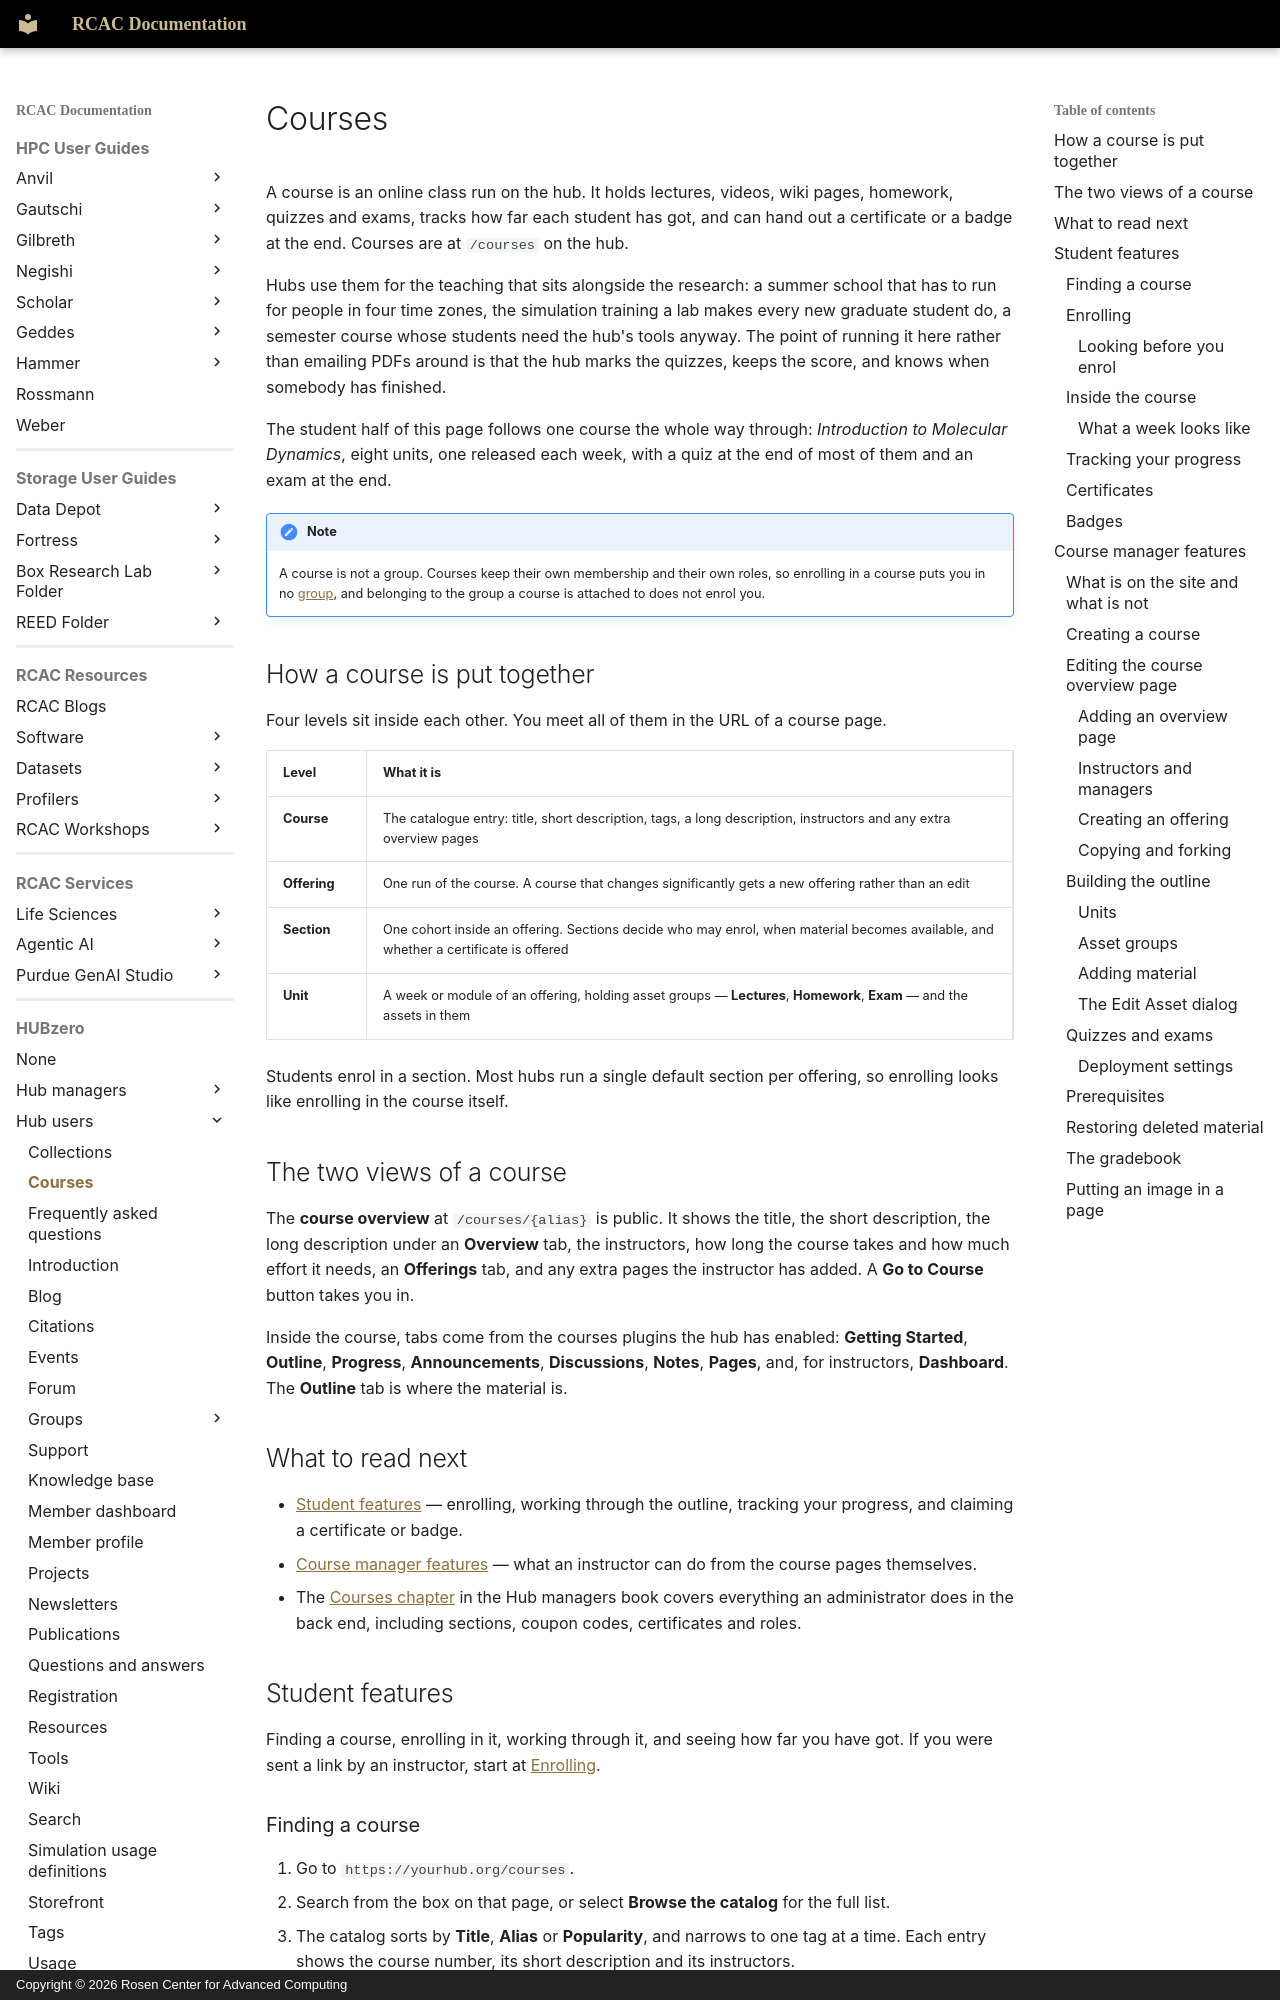

repository: PurdueRCAC/RCAC-Docs · page: hubzero/users/courses/index.html · generator: mkdocs · copyright: Copyright © 2026 Rosen Center for Advanced Computing

---
tags:
- HUBzero
render_macros: false
hubzero:
  upstream: docs/users/02-courses.md
  commit: 9c1a8c678002bdfb41860f90915a3589ab60339e
  status: rewritten
  reviewed-against: 2.4-main @ 42a7a5b5c7
  reviewed: '2026-09-10'
  screenshots: none
  source: https://help.hubzero.org/documentation/240/users/courses
  source-id: '3289'
  modified: '2014-11-17'
  imported: '2026-09-09'
---

# Courses

A course is an online class run on the hub. It holds lectures, videos, wiki
pages, homework, quizzes and exams, tracks how far each student has got, and
can hand out a certificate or a badge at the end. Courses are at
`/courses` on the hub.

Hubs use them for the teaching that sits alongside the research: a summer
school that has to run for people in four time zones, the simulation training
a lab makes every new graduate student do, a semester course whose students
need the hub's tools anyway. The point of running it here rather than
emailing PDFs around is that the hub marks the quizzes, keeps the score, and
knows when somebody has finished.

The student half of this page follows one course the whole way through:
*Introduction to Molecular Dynamics*, eight units, one released each week,
with a quiz at the end of most of them and an exam at the end.

!!! note
    A course is not a group. Courses keep their own membership and
    their own roles, so enrolling in a course puts you in no
    [group](groups/index.md), and belonging to the group a course is
    attached to does not enrol you.

## How a course is put together

Four levels sit inside each other. You meet all of them in the URL of a
course page.

| Level | What it is |
|---|---|
| **Course** | The catalogue entry: title, short description, tags, a long description, instructors and any extra overview pages |
| **Offering** | One run of the course. A course that changes significantly gets a new offering rather than an edit |
| **Section** | One cohort inside an offering. Sections decide who may enrol, when material becomes available, and whether a certificate is offered |
| **Unit** | A week or module of an offering, holding asset groups — **Lectures**, **Homework**, **Exam** — and the assets in them |

Students enrol in a section. Most hubs run a single default section per
offering, so enrolling looks like enrolling in the course itself.

## The two views of a course

The **course overview** at `/courses/{alias}` is public. It shows the title,
the short description, the long description under an **Overview** tab, the
instructors, how long the course takes and how much effort it needs, an
**Offerings** tab, and any extra pages the instructor has added. A
**Go to Course** button takes you in.

Inside the course, tabs come from the courses plugins the hub has enabled:
**Getting Started**, **Outline**, **Progress**, **Announcements**,
**Discussions**, **Notes**, **Pages**, and, for instructors, **Dashboard**.
The **Outline** tab is where the material is.

## What to read next

- [Student features](#student-features) — enrolling, working through the
    outline, tracking your progress, and claiming a certificate or badge.
- [Course manager features](#course-manager-features) — what an
    instructor can do from the course pages themselves.
- The [Courses chapter](../managers/components/courses.md) in the
    Hub managers book covers everything an administrator does in the back end,
    including sections, coupon codes, certificates and roles.
